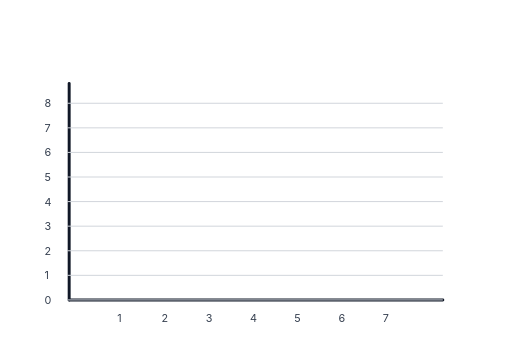
t = 0.00 s
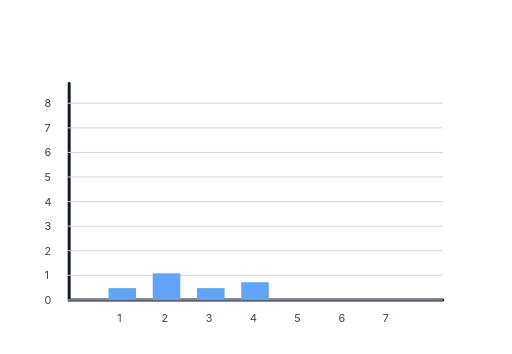
t = 0.48 s
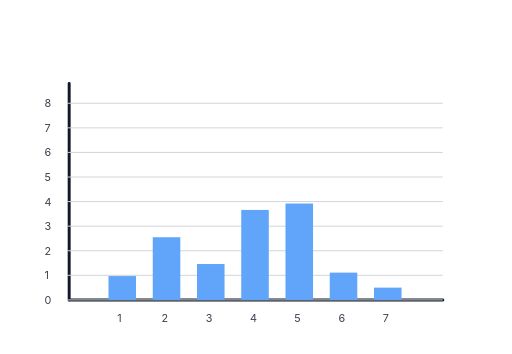
t = 0.97 s
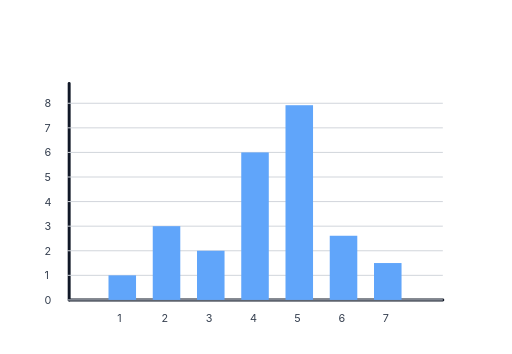
t = 1.47 s
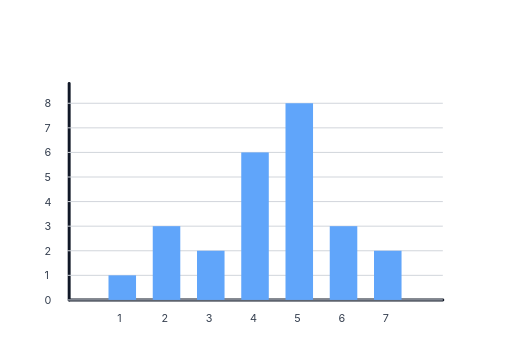
t = 1.80 s
t = 2.40 s: frame unchanged from t = 1.80 s, image omitted

The animated SVG that drew these frames (rendered in a browser with its animation timeline set to each time). Animation: 14 SMIL elements (animate=14), 4 CSS @keyframes rules; one cycle of 2.40 s, repeats indefinitely.

<svg xmlns="http://www.w3.org/2000/svg" viewBox="0 0 520 360" role="img" aria-label="problem-08-bar-mean-animated.svg">

<style>
  .label{font-family:Inter,Arial,sans-serif;font-size:14px;fill:#111827}
  .small{font-family:Inter,Arial,sans-serif;font-size:11px;fill:#374151}
  .title{font-family:Inter,Arial,sans-serif;font-size:16px;font-weight:700;fill:#111827}
  .line{stroke:#111827;stroke-width:3;fill:none;stroke-linecap:round;stroke-linejoin:round}
  .thin{stroke:#6b7280;stroke-width:1.5;fill:none}
  .grid{stroke:#d1d5db;stroke-width:1}
  .shade{fill:#93c5fd;fill-opacity:.35;stroke:#2563eb;stroke-width:2}
  .pulse{animation:pulse 1.6s ease-in-out infinite alternate;transform-origin:center}
  .draw{stroke-dasharray:900;stroke-dashoffset:900;animation:draw 2.4s ease forwards}
  .fade{animation:fade 2s ease-in-out infinite alternate}
  .pop{animation:pop 1.5s ease-in-out infinite alternate;transform-origin:center}
  @keyframes draw{to{stroke-dashoffset:0}}
  @keyframes fade{from{opacity:.25}to{opacity:1}}
  @keyframes pulse{from{opacity:.35;stroke-width:2}to{opacity:.95;stroke-width:4}}
  @keyframes pop{from{transform:scale(.96);opacity:.65}to{transform:scale(1.04);opacity:1}}
</style>


<rect width="520" height="360" fill="white"/>
<g transform="translate(40,45)">
  <line x1="30" y1="260" x2="410" y2="260" class="line"/><line x1="30" y1="40" x2="30" y2="260" class="line"/>
  <g class="small"><line x1="28" y1="260" x2="410" y2="260" class="grid"/><text x="5" y="264">0</text><line x1="28" y1="235" x2="410" y2="235" class="grid"/><text x="5" y="239">1</text><line x1="28" y1="210" x2="410" y2="210" class="grid"/><text x="5" y="214">2</text><line x1="28" y1="185" x2="410" y2="185" class="grid"/><text x="5" y="189">3</text><line x1="28" y1="160" x2="410" y2="160" class="grid"/><text x="5" y="164">4</text><line x1="28" y1="135" x2="410" y2="135" class="grid"/><text x="5" y="139">5</text><line x1="28" y1="110" x2="410" y2="110" class="grid"/><text x="5" y="114">6</text><line x1="28" y1="85" x2="410" y2="85" class="grid"/><text x="5" y="89">7</text><line x1="28" y1="60" x2="410" y2="60" class="grid"/><text x="5" y="64">8</text></g>
  <rect x="70" y="260" width="28" height="0" fill="#60a5fa"><animate attributeName="height" from="0" to="25" dur="1s" begin="0.0s" fill="freeze"/><animate attributeName="y" from="260" to="235" dur="1s" begin="0.0s" fill="freeze"/></rect><text x="79" y="282" class="small">1</text><rect x="115" y="260" width="28" height="0" fill="#60a5fa"><animate attributeName="height" from="0" to="75" dur="1s" begin="0.12s" fill="freeze"/><animate attributeName="y" from="260" to="185" dur="1s" begin="0.12s" fill="freeze"/></rect><text x="124" y="282" class="small">2</text><rect x="160" y="260" width="28" height="0" fill="#60a5fa"><animate attributeName="height" from="0" to="50" dur="1s" begin="0.24s" fill="freeze"/><animate attributeName="y" from="260" to="210" dur="1s" begin="0.24s" fill="freeze"/></rect><text x="169" y="282" class="small">3</text><rect x="205" y="260" width="28" height="0" fill="#60a5fa"><animate attributeName="height" from="0" to="150" dur="1s" begin="0.36s" fill="freeze"/><animate attributeName="y" from="260" to="110" dur="1s" begin="0.36s" fill="freeze"/></rect><text x="214" y="282" class="small">4</text><rect x="250" y="260" width="28" height="0" fill="#60a5fa"><animate attributeName="height" from="0" to="200" dur="1s" begin="0.48s" fill="freeze"/><animate attributeName="y" from="260" to="60" dur="1s" begin="0.48s" fill="freeze"/></rect><text x="259" y="282" class="small">5</text><rect x="295" y="260" width="28" height="0" fill="#60a5fa"><animate attributeName="height" from="0" to="75" dur="1s" begin="0.6s" fill="freeze"/><animate attributeName="y" from="260" to="185" dur="1s" begin="0.6s" fill="freeze"/></rect><text x="304" y="282" class="small">6</text><rect x="340" y="260" width="28" height="0" fill="#60a5fa"><animate attributeName="height" from="0" to="50" dur="1s" begin="0.72s" fill="freeze"/><animate attributeName="y" from="260" to="210" dur="1s" begin="0.72s" fill="freeze"/></rect><text x="349" y="282" class="small">7</text>
</g>

</svg>
